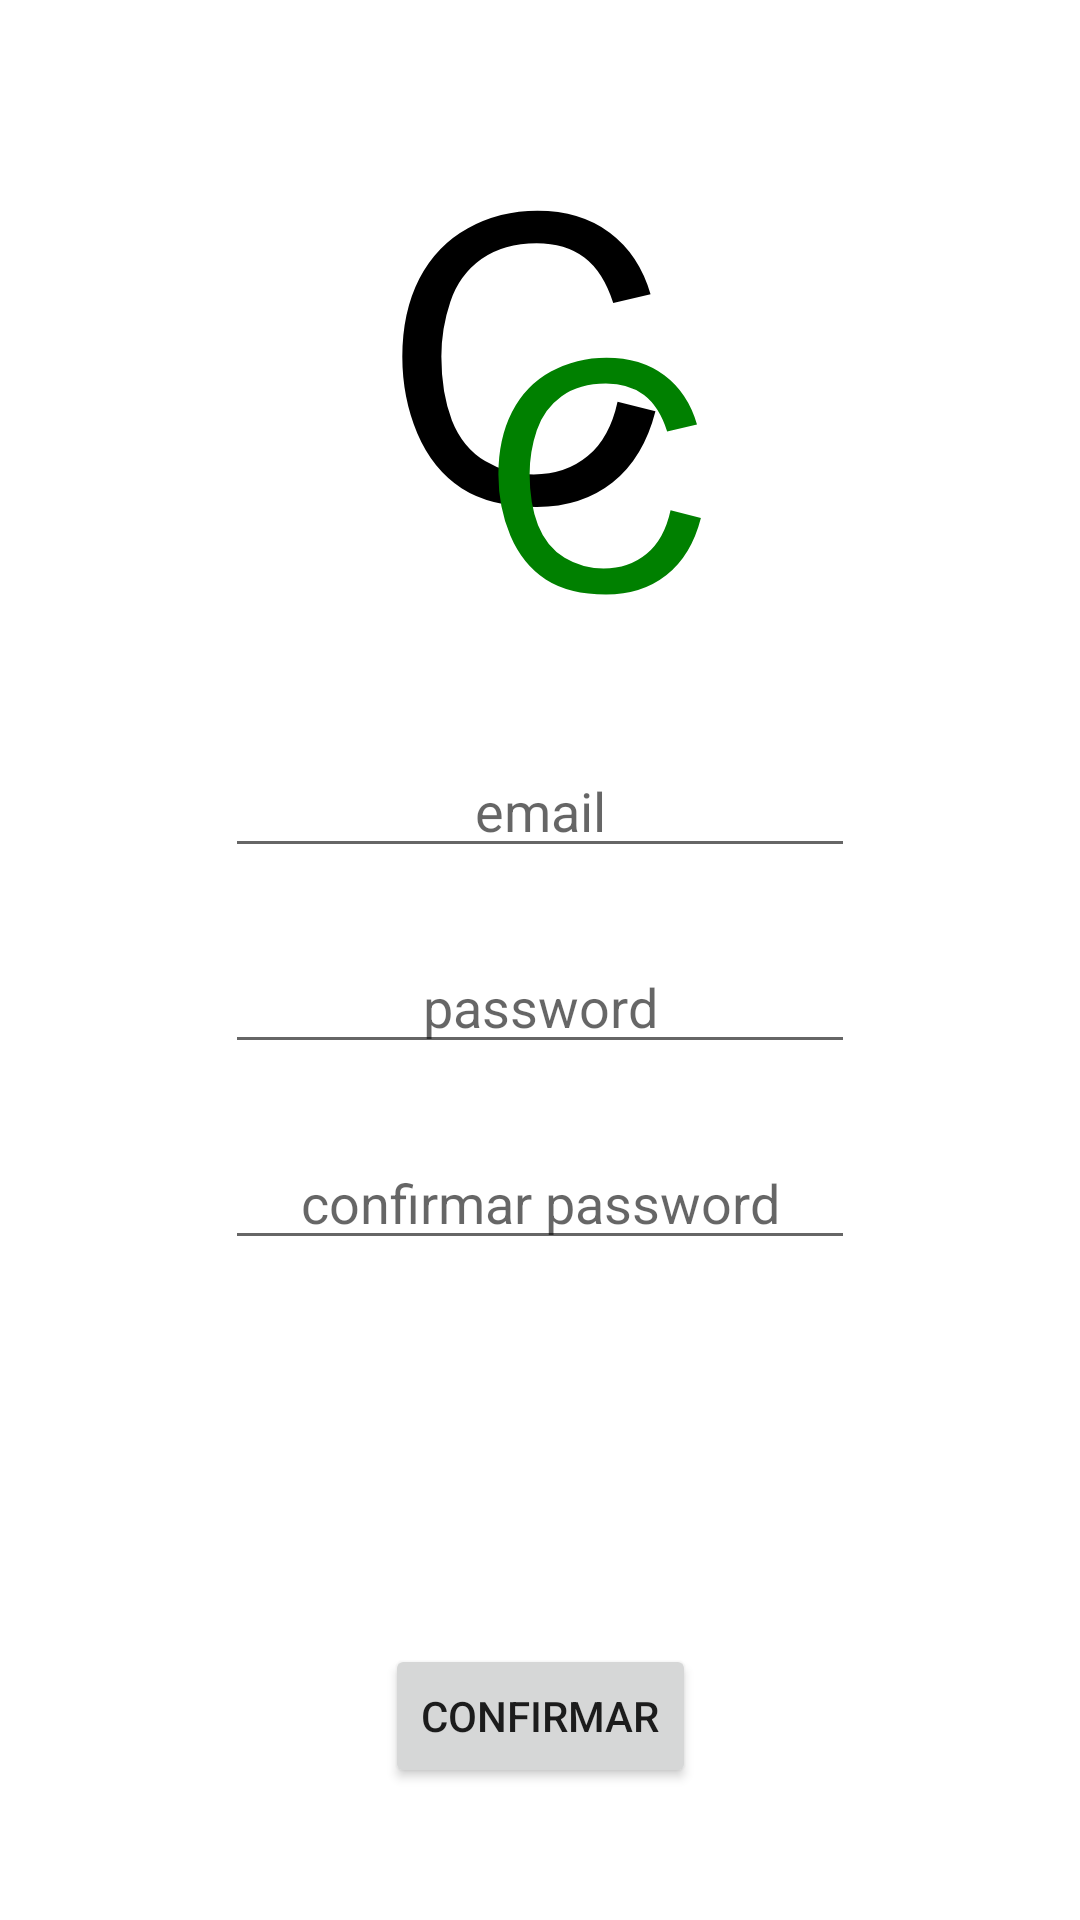

Produce the Android XML layout that renders to this screen, including the resource entries it uses.
<!-- AndroidManifest.xml: application theme Theme.CaloriesCounter -->
<!-- res/layout/activity_register.xml -->
<?xml version="1.0" encoding="utf-8"?>
<androidx.constraintlayout.widget.ConstraintLayout xmlns:android="http://schemas.android.com/apk/res/android"
    xmlns:app="http://schemas.android.com/apk/res-auto"
    xmlns:tools="http://schemas.android.com/tools"
    android:layout_width="match_parent"
    android:layout_height="match_parent"
    tools:context=".RegisterActivity">

    <ImageView
        android:id="@+id/imageView2"
        android:layout_width="160dp"
        android:layout_height="160dp"
        android:layout_marginTop="56dp"
        app:layout_constraintEnd_toEndOf="parent"
        app:layout_constraintHorizontal_bias="0.526"
        app:layout_constraintStart_toStartOf="parent"
        app:layout_constraintTop_toTopOf="parent"
        app:srcCompat="@drawable/logocc3" />

    <EditText
        android:id="@+id/editTextTextPasswordReg"
        android:layout_width="wrap_content"
        android:layout_height="wrap_content"
        android:layout_marginTop="24dp"
        android:ems="10"
        android:hint="password"
        android:inputType="textPassword"
        android:textAlignment="center"
        app:layout_constraintEnd_toEndOf="parent"
        app:layout_constraintStart_toStartOf="parent"
        app:layout_constraintTop_toBottomOf="@+id/editTextTextEmailReg" />

    <EditText
        android:id="@+id/editTextTextEmailReg"
        android:layout_width="wrap_content"
        android:layout_height="wrap_content"
        android:layout_marginTop="32dp"
        android:ems="10"
        android:hint="email"
        android:inputType="textEmailAddress"
        android:textAlignment="center"
        app:layout_constraintEnd_toEndOf="parent"
        app:layout_constraintStart_toStartOf="parent"
        app:layout_constraintTop_toBottomOf="@+id/imageView2" />

    <EditText
        android:id="@+id/editTextTextPasswordConf"
        android:layout_width="wrap_content"
        android:layout_height="wrap_content"
        android:layout_marginTop="24dp"
        android:ems="10"
        android:hint="confirmar password"
        android:inputType="textPassword"
        android:textAlignment="center"
        app:layout_constraintEnd_toEndOf="parent"
        app:layout_constraintStart_toStartOf="parent"
        app:layout_constraintTop_toBottomOf="@+id/editTextTextPasswordReg" />

    <Button
        android:id="@+id/buttonReg"
        android:layout_width="wrap_content"
        android:layout_height="wrap_content"
        android:layout_marginTop="128dp"
        android:text="Confirmar"
        app:layout_constraintEnd_toEndOf="parent"
        app:layout_constraintStart_toStartOf="parent"
        app:layout_constraintTop_toBottomOf="@+id/editTextTextPasswordConf" />
</androidx.constraintlayout.widget.ConstraintLayout>
<!-- resources referenced by this layout -->
<resources>
  <!-- drawable logocc3 (drawable) -->
  <vector xmlns:android="http://schemas.android.com/apk/res/android"
      android:width="16dp"
      android:height="16dp"
      android:viewportWidth="16"
      android:viewportHeight="16">
    <path
        android:pathData="M8,8m-8,0a8,8 0,1 1,16 0a8,8 0,1 1,-16 0"
        android:strokeWidth="10"
        android:fillColor="#ffffff"/>
    <path
        android:fillColor="#FF000000"
        android:pathData="m10.052,7.788 l1.263,0.319q-0.397,1.556 -1.432,2.376 -1.029,0.814 -2.52,0.814 -1.543,0 -2.513,-0.625Q3.886,10.041 3.379,8.849 2.877,7.658 2.877,6.291q0,-1.491 0.566,-2.598Q4.017,2.58 5.065,2.007 6.119,1.427 7.382,1.427q1.432,0 2.409,0.729 0.977,0.729 1.361,2.051L9.908,4.5Q9.576,3.459 8.945,2.983 8.313,2.508 7.356,2.508q-1.1,0 -1.842,0.527Q4.778,3.563 4.479,4.455 4.179,5.34 4.179,6.284q0,1.217 0.352,2.129 0.358,0.905 1.107,1.354 0.749,0.449 1.621,0.449 1.061,0 1.797,-0.612Q9.791,8.993 10.052,7.788Z"
        android:strokeWidth="10"/>
    <path
        android:pathData="m11.82,11.411 l1.01,0.255q-0.318,1.245 -1.146,1.901 -0.823,0.651 -2.016,0.651 -1.234,0 -2.01,-0.5 -0.771,-0.505 -1.177,-1.458 -0.401,-0.953 -0.401,-2.047 0,-1.193 0.453,-2.078 0.458,-0.891 1.297,-1.349 0.844,-0.464 1.854,-0.464 1.146,0 1.927,0.583 0.781,0.583 1.089,1.641l-0.995,0.234q-0.266,-0.833 -0.771,-1.214 -0.505,-0.38 -1.271,-0.38 -0.88,0 -1.474,0.422 -0.589,0.422 -0.828,1.135 -0.24,0.708 -0.24,1.464 0,0.974 0.281,1.703 0.286,0.724 0.885,1.083 0.599,0.359 1.297,0.359 0.849,0 1.438,-0.49 0.589,-0.49 0.797,-1.453z"
        android:strokeWidth="10"
        android:fillColor="#008000"/>
  </vector>
  <style name="Theme.CaloriesCounter" parent="Theme.MaterialComponents.DayNight.DarkActionBar">
          
          <item name="colorPrimary">#008000</item>
          <item name="colorPrimaryVariant">#06B300</item>
          <item name="colorOnPrimary">@color/white</item>
          
          <item name="colorSecondary">@color/teal_200</item>
          <item name="colorSecondaryVariant">@color/teal_700</item>
          <item name="colorOnSecondary">@color/black</item>
          
          <item name="android:statusBarColor">?attr/colorPrimaryVariant</item>
          
      </style>
  <!-- not gathered from this repository: default colours our renderer supplied (Android Studio template values) -->
  <color name="teal_200">#FF03DAC5</color>
  <color name="teal_700">#FF018786</color>
  <color name="black">#FF000000</color>
  <color name="white">#FFFFFFFF</color>
</resources>
